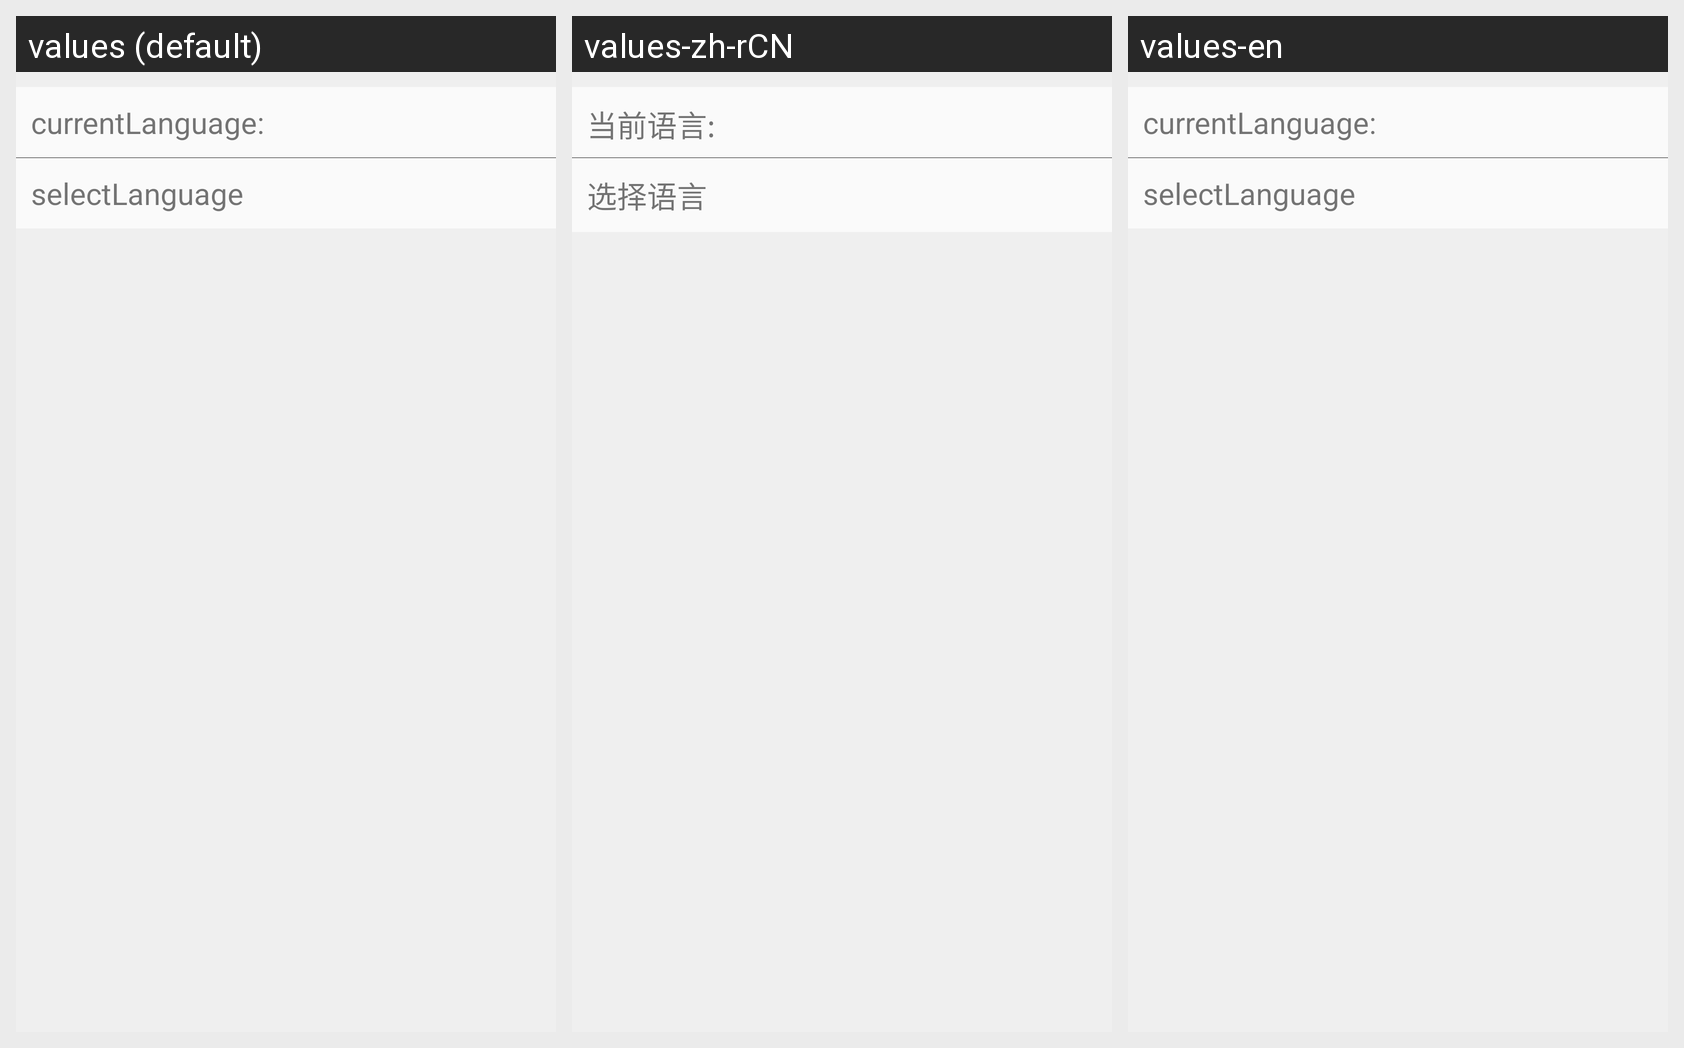

Here is an Android app screen in its default locale and in the app's own translations. Write out the translated-string differences for the strings that appear on this screen.
Android screen res/layout/activity_language_setting.xml rendered under 3 locales, left to right: values (default), values-zh-rCN, values-en. Device: Nexus 5 (rendered at 1080×1920; each locale shown at half size, 540×960, under a caption strip naming it); theme AppTheme.
Strings drawn on this screen, with the default value and each locale's value (text and hints the layout hard-codes, and strings that could not be matched under every locale, appear in the picture but are not listed):

currentLanguage
  values: currentLanguage:
  values-zh-rCN: 当前语言:
  values-en: currentLanguage:

selectLanguage
  values: selectLanguage
  values-zh-rCN: 选择语言
  values-en: selectLanguage
